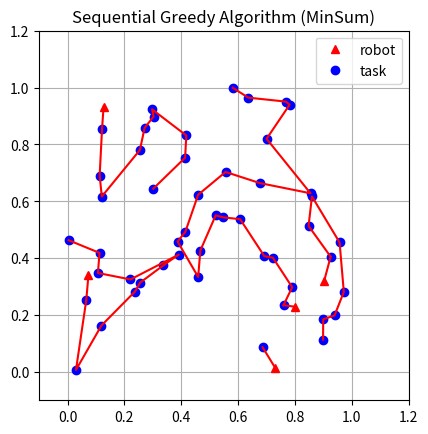

Write Python code to recreate this figure.
import numpy as np
import copy
from scipy.spatial import distance_matrix

from matplotlib import pyplot as plt

robot_num = 5
task_num = 50

robot = np.random.uniform(0,1,(robot_num,2))
task = np.random.uniform(0,1,(task_num,2))

# Sequential Greedy Algorithm
I = [i for i in range(len(robot))]
J = [j for j in range(len(task))]

bundle = [[] for i in range(len(robot))]
path = [[] for i in range(len(robot))]
Sp = [0 for i in range(len(robot))]

L_t = len(task)
N_min = min(len(task),len(robot)*L_t)
alpha = 0.1

eta = np.zeros(len(robot),dtype=np.int16)
score = -distance_matrix(robot,task)

for n in range(N_min):
    i_star,j_star = np.unravel_index(np.argmax(score, axis=None), score.shape)

    eta[i_star] += 1
    J.remove(j_star)

    # Construct Bundle
    bundle[i_star].append(j_star)

    # Construct Path
    if len(path[i_star]) > 0:
        c_list = []
        for k in range(len(path[i_star])+1):
            p = copy.deepcopy(path[i_star])
            p.insert(k,j_star)
            c = 0
            c += distance_matrix([robot[i_star]],[task[p[0]]]).squeeze()
            if len(p)>1:
              for loc in range(len(p)-1):
                c += distance_matrix([task[p[loc]]],[task[p[loc+1]]]).squeeze()
            c = -(c-Sp[i_star])
            c_list.append(c)

        idx = np.argmax(c_list)
        c_max = c_list[idx]

        path[i_star].insert(idx,j_star)
    else:
      path[i_star].append(j_star)

    Sp[i_star] = 0
    Sp[i_star] += distance_matrix([robot[i_star]],[task[path[i_star][0]]]).squeeze()
    if len(path[i_star])>1:
      for loc in range(len(path[i_star])-1):
          Sp[i_star] += distance_matrix([task[path[i_star][loc]]],[task[path[i_star][loc+1]]]).squeeze()


    if eta[i_star] == L_t:
        I.remove(i_star)
        score[i_star,J] = -np.inf

    score[I,j_star] = -np.inf

    # Score Update
    for i in I:
        for j in J:
            c_list = []
            for k in range(len(path[i])+1):
                p = copy.deepcopy(path[i])
                p.insert(k,j)
                c = 0
                c += distance_matrix([robot[i]],[task[p[0]]]).squeeze()
                if len(p)>1:
                  for loc in range(len(p)-1):
                    c += distance_matrix([task[p[loc]]],[task[p[loc+1]]]).squeeze()
                c=-(c-Sp[i])
                c_list.append(c)

            if c_list:
              if i == i_star:
                  score[i,j] = (1/alpha) * max(c_list)
              else:
                  score[i,j] = max(c_list)

print("Bundle:",bundle)
print("Path:",path)

fig, ax = plt.subplots()
ax.set_xlim((-0.1,1.2))
ax.set_ylim((-0.1,1.2))
ax.set_aspect("equal")

ax.set_title("Sequential Greedy Algorithm (MinSum)")
ax.plot(robot[:,0],robot[:,1],'r^',label="robot")
ax.plot(task[:,0],task[:,1],'bo',label="task")

for i in range(len(path)):
  p = copy.deepcopy(path[i])
  if p:
    ax.plot([robot[i,0],task[p[0],0]],[robot[i,1],task[p[0],1]],'r-')
    ax.plot(task[p,0],task[p,1],'r-')

ax.grid()
ax.legend(loc="upper right")

plt.show()
